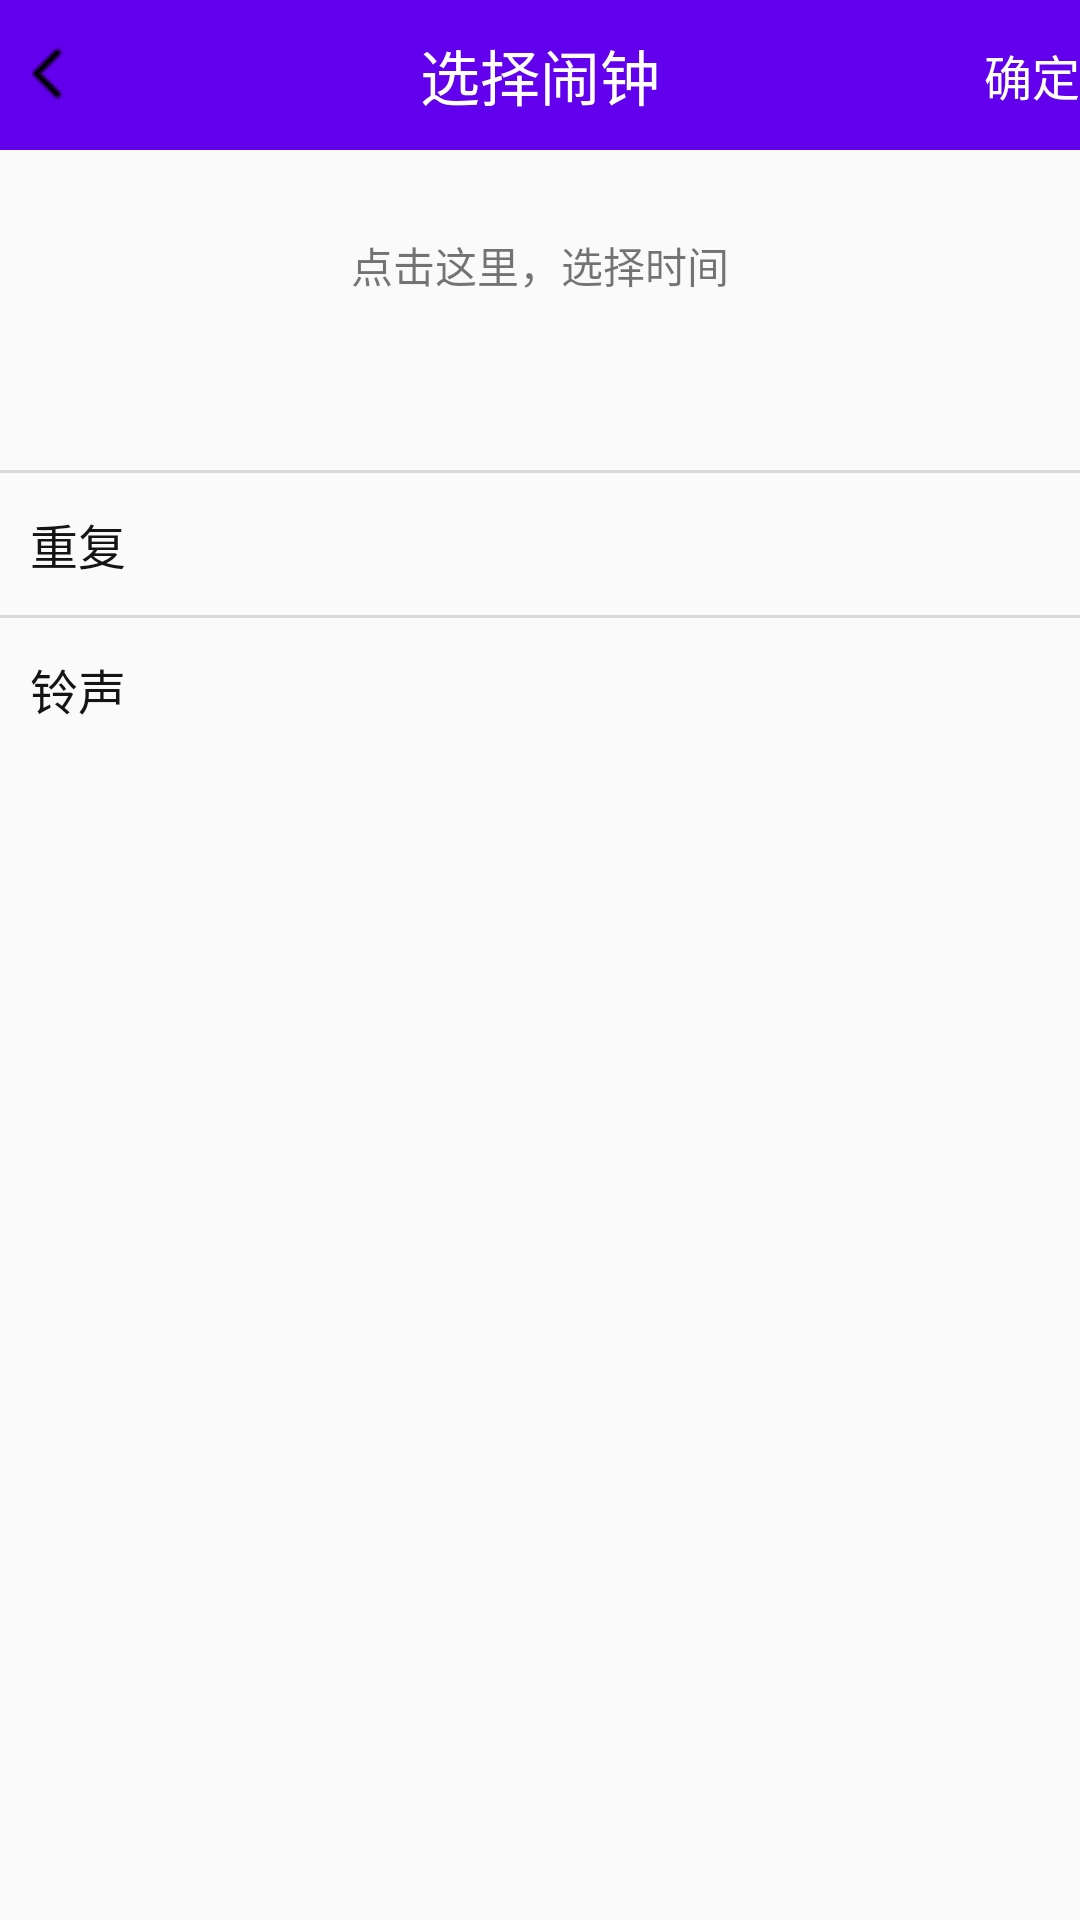

Android layout source for this screen:
<!-- AndroidManifest.xml: application theme AppTheme -->
<!-- res/layout/tab1_alarm_add.xml -->
<?xml version="1.0" encoding="utf-8"?>
<LinearLayout xmlns:android="http://schemas.android.com/apk/res/android"
    xmlns:tools="http://schemas.android.com/tools"
    android:id="@+id/all_layout"
    android:layout_width="match_parent"
    android:layout_height="match_parent"
    android:orientation="vertical">

    <include layout="@layout/tab1_add_title" />

    <TextView
        android:id="@+id/date_tv"
        android:layout_width="match_parent"
        android:layout_height="wrap_content"
        android:layout_marginTop="20dp"
        android:gravity="center"
        android:paddingTop="8dp"
        android:paddingBottom="8dp"
        android:text="@string/click_text" />

    <TextView
        android:layout_width="match_parent"
        android:layout_height="1dp"
        android:layout_marginTop="50dp"
        android:background="@color/line_and_outline_grey" />

    <RelativeLayout
        android:id="@+id/repeat_rl"
        style="@style/item_style">

        <TextView
            android:id="@+id/tv_repeat"
            style="@style/item_text_style"
            android:layout_alignParentLeft="true"
            android:text="@string/repeat" />

        <TextView
            android:id="@+id/arrow_one"
            android:layout_width="wrap_content"
            android:layout_height="wrap_content"
            android:layout_alignParentRight="true"
            android:layout_centerVertical="true"
            android:layout_marginRight="10dp"
            android:background="@drawable/personal_item_arrow" />

        <TextView
            android:id="@+id/tv_repeat_value"
            android:layout_width="wrap_content"
            android:layout_height="wrap_content"
            android:layout_centerVertical="true"
            android:layout_marginRight="5dp"
            android:layout_toLeftOf="@id/arrow_one"
            android:textColor="@color/black_33"
            android:textSize="14sp" />
    </RelativeLayout>

    <TextView
        android:layout_width="match_parent"
        android:layout_height="1dp"
        android:background="@color/line_and_outline_grey" />

    <RelativeLayout
        android:id="@+id/ring_rl"
        style="@style/item_style">

        <TextView
            android:id="@+id/ring_tv"
            style="@style/item_text_style"
            android:layout_alignParentLeft="true"
            android:text="@string/ring" />

        <TextView
            android:id="@+id/arrow_two"
            android:layout_width="wrap_content"
            android:layout_height="wrap_content"
            android:layout_alignParentRight="true"
            android:layout_centerVertical="true"
            android:layout_marginRight="10dp"
            android:background="@drawable/personal_item_arrow" />

        <TextView
            android:id="@+id/tv_ring_value"
            android:layout_width="wrap_content"
            android:layout_height="wrap_content"
            android:layout_centerVertical="true"
            android:layout_marginRight="5dp"
            android:layout_toLeftOf="@id/arrow_two"
            android:textColor="@color/black_33"
            android:textSize="20sp" />
    </RelativeLayout>

</LinearLayout>
<!-- res/layout/tab1_add_title.xml (included above) -->
<?xml version="1.0" encoding="utf-8"?>
<RelativeLayout xmlns:android="http://schemas.android.com/apk/res/android"
    android:layout_width="match_parent"
    android:layout_height="50dp"
    android:background="@color/colorPrimary"
    android:orientation="horizontal">

    <ImageView
        android:id="@+id/back_icon"
        android:layout_width="wrap_content"
        android:layout_height="match_parent"
        android:layout_alignParentLeft="true"
        android:gravity="center"
        android:src="@drawable/back"
       />
    <TextView
        android:id="@+id/selectedAlarmTitle"
        android:layout_width="wrap_content"
        android:layout_height="match_parent"
        android:layout_centerInParent="true"
        android:gravity="center"
        android:text="@string/selected_alarm"
        android:textSize="20sp"
        android:textColor="@android:color/white" />

    <TextView
        android:id="@+id/set_sure"
        android:layout_width="wrap_content"
        android:layout_height="match_parent"
        android:layout_alignParentRight="true"
        android:gravity="center"
        android:text="@string/cycle_sure"
        android:textSize="16sp"
        android:textColor="@android:color/white" />


</RelativeLayout>
<!-- resources referenced by this layout -->
<resources>
  <color name="black_33">#333333</color>
  <color name="colorPrimary">#6200EE</color>
  <color name="line_and_outline_grey">#d9d9d9</color>
  <!-- drawable back: png bitmap (drawable, 230 bytes) -->
  <string name="click_text">点击这里，选择时间</string>
  <string name="cycle_sure">确定</string>
  <string name="repeat">重复</string>
  <string name="ring">铃声</string>
  <string name="selected_alarm">选择闹钟</string>
  <style name="item_style">
          <item name="android:layout_width">match_parent</item>
          <item name="android:layout_height">wrap_content</item>
          <item name="android:paddingBottom">12dp</item>
          <item name="android:paddingTop">12dp</item>
      </style>
  <style name="item_text_style">
          <item name="android:gravity">center_vertical</item>
          <item name="android:textSize">16sp</item>
          <item name="android:layout_marginLeft">10dp</item>
          <item name="android:layout_marginRight">10dp</item>
          <item name="android:drawablePadding">10dp</item>
          <item name="android:textColor">@color/light_black</item>
          <item name="android:layout_width">wrap_content</item>
          <item name="android:layout_height">wrap_content</item>
      </style>
  <style name="AppTheme" parent="Theme.AppCompat.Light.NoActionBar">
          
          <item name="colorPrimary">@color/colorPrimary</item>
          <item name="colorPrimaryDark">@color/colorPrimaryDark</item>
          <item name="colorAccent">@color/colorAccent</item>
  
      </style>
  <color name="light_black">#141414</color>
  <color name="colorPrimaryDark">#3700B3</color>
  <color name="colorAccent">#03DAC5</color>
</resources>
